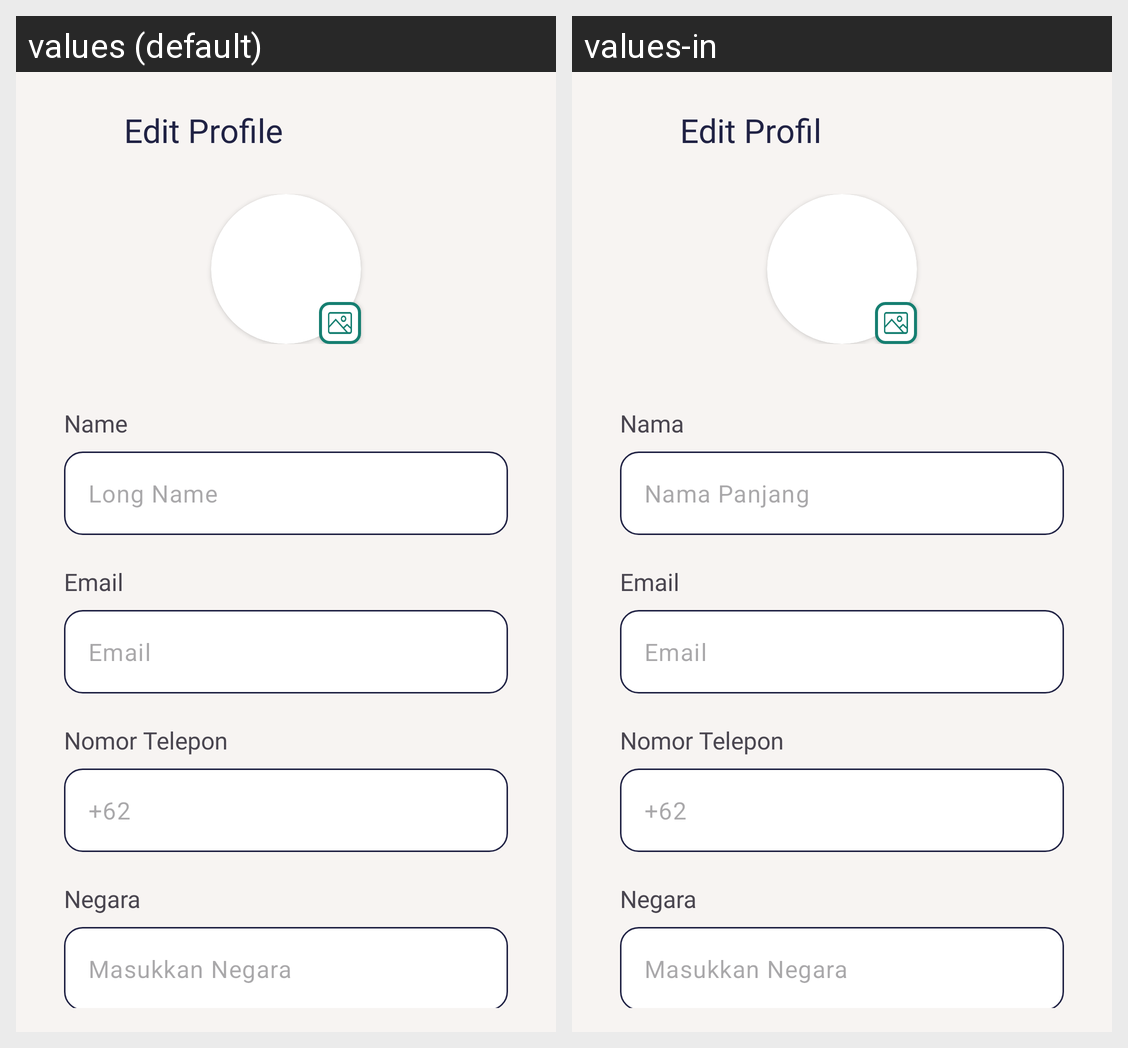

Translations of the strings shown on this Android screen, per locale in the grid:
Android screen res/layout/activity_edit_profile.xml rendered under 2 locales, left to right: values (default), values-in. Device: Nexus 5 (rendered at 1080×1920; each locale shown at half size, 540×960, under a caption strip naming it); theme Theme.Preducation.
Strings drawn on this screen, with the default value and each locale's value (text and hints the layout hard-codes, and strings that could not be matched under every locale, appear in the picture but are not listed):

text_edit_profile
  values: Edit Profile
  values-in: Edit Profil

text_name
  values: Name
  values-in: Nama

text_long_name
  values: Long Name
  values-in: Nama Panjang

text_email
  values: Email
  values-in: Email  [not translated; the default value is used]

text_nomor_telepon
  values: Nomor Telepon
  values-in: Nomor Telepon  [not translated; the default value is used]

text_62
  values: +62
  values-in: +62  [not translated; the default value is used]

text_negara
  values: Negara
  values-in: Negara  [not translated; the default value is used]

text_masukkan_negara
  values: Masukkan Negara
  values-in: Masukkan Negara  [not translated; the default value is used]
